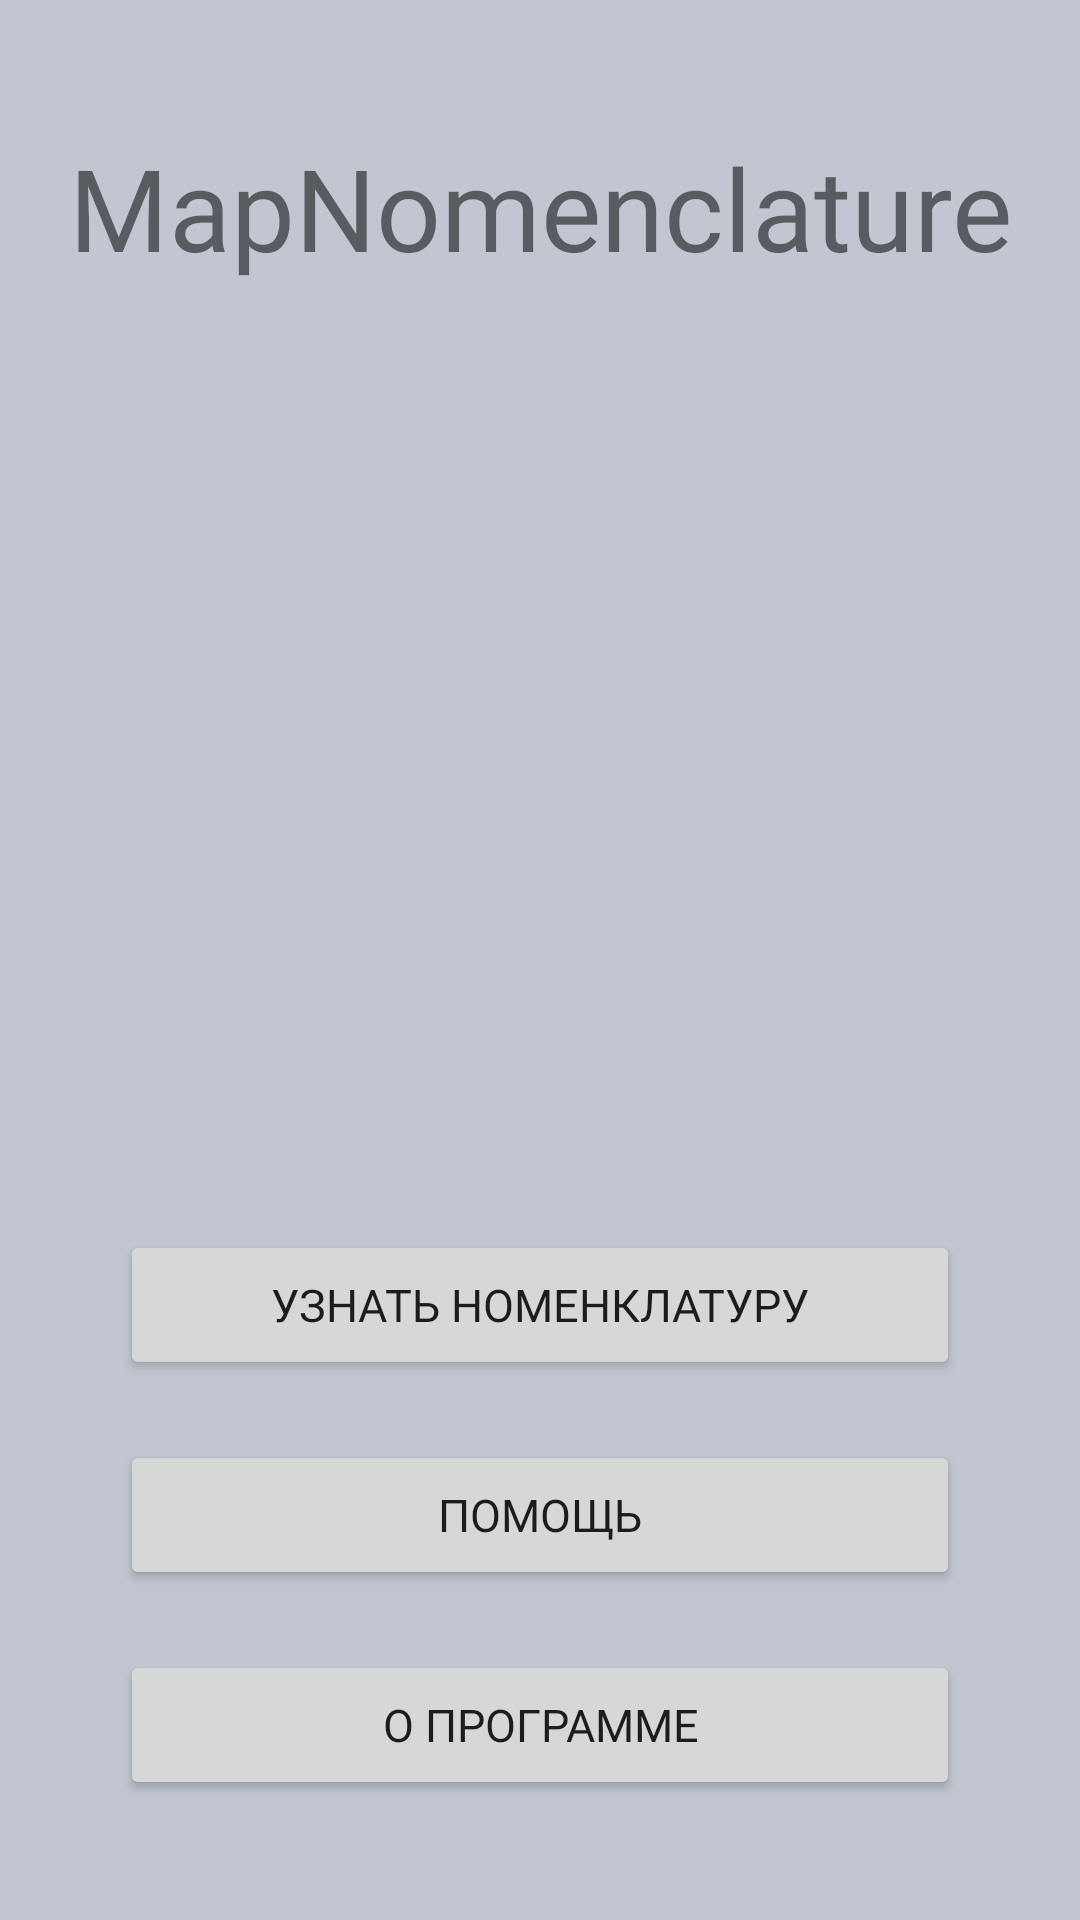

Layout XML and referenced resources for this Android screen:
<!-- AndroidManifest.xml: application theme Theme.MapNomenclature -->
<!-- res/layout/activity_main.xml -->
<?xml version="1.0" encoding="utf-8"?>
<androidx.constraintlayout.widget.ConstraintLayout xmlns:android="http://schemas.android.com/apk/res/android"
    xmlns:app="http://schemas.android.com/apk/res-auto"
    xmlns:tools="http://schemas.android.com/tools"
    android:layout_width="match_parent"
    android:layout_height="match_parent"
    android:layout_centerInParent="false"
    android:layout_centerVertical="false"
    android:background="@color/background"
    tools:context=".MainActivity">

    <TextView
        android:layout_width="match_parent"
        android:layout_height="wrap_content"
        android:layout_marginTop="7dp"
        android:fontFamily="@font/aldrich"
        android:paddingTop="20sp"
        android:paddingBottom="20sp"
        android:text="@string/app_name"
        android:textAlignment="center"
        android:textSize="38sp"
        app:layout_constraintBottom_toBottomOf="parent"
        app:layout_constraintHorizontal_bias="0.0"
        app:layout_constraintLeft_toLeftOf="parent"
        app:layout_constraintRight_toRightOf="parent"
        app:layout_constraintTop_toTopOf="parent"
        app:layout_constraintVertical_bias="0.031" />

    <ImageView
        android:id="@+id/imageView"
        android:layout_width="match_parent"
        android:layout_height="400dp"
        android:layout_marginTop="140dp"
        android:layout_marginHorizontal="5dp"
        android:contentDescription="@string/TODO"
        app:layout_constraintTop_toTopOf="parent"
        app:srcCompat="@drawable/tt"
        tools:ignore="MissingConstraints"
        tools:layout_editor_absoluteX="16dp" />

    <Button
        android:id="@+id/btn_start"
        android:layout_width="match_parent"
        android:layout_height="50dp"
        android:layout_marginHorizontal="40dp"
        android:layout_marginStart="40dp"
        android:layout_marginEnd="40dp"
        android:layout_marginBottom="180dp"
        android:fontFamily="@font/aldrich"
        android:text="@string/start"
        android:textSize="15sp"
        app:layout_constraintBottom_toBottomOf="parent"
        app:layout_constraintEnd_toEndOf="parent"
        app:layout_constraintHorizontal_bias="0.52"
        app:layout_constraintStart_toStartOf="parent"
        tools:ignore="MissingConstraints" />

    <Button
        android:id="@+id/btn_hint"
        android:layout_width="match_parent"
        android:layout_height="50dp"
        android:layout_marginHorizontal="40dp"
        android:layout_marginStart="40dp"
        android:layout_marginEnd="40dp"
        android:layout_marginBottom="110dp"
        android:fontFamily="@font/aldrich"
        android:text="@string/hint"
        android:textSize="15sp"
        app:layout_constraintBottom_toBottomOf="parent"
        app:layout_constraintEnd_toEndOf="parent"
        app:layout_constraintStart_toStartOf="parent"
        tools:ignore="MissingConstraints" />

    <Button
        android:id="@+id/btn_info"
        android:layout_width="match_parent"
        android:layout_height="50dp"
        android:layout_marginHorizontal="40dp"
        android:layout_marginStart="40dp"
        android:layout_marginEnd="40dp"
        android:layout_marginBottom="40dp"
        android:fontFamily="@font/aldrich"
        android:text="@string/info"
        android:textSize="15sp"
        app:layout_constraintBottom_toBottomOf="parent"
        app:layout_constraintEnd_toEndOf="parent"
        app:layout_constraintStart_toStartOf="parent"
        tools:ignore="MissingConstraints" />

</androidx.constraintlayout.widget.ConstraintLayout>
<!-- resources referenced by this layout -->
<resources>
  <color name="background">#c1c6d0</color>
  <string name="TODO">TODO</string>
  <string name="app_name">MapNomenclature</string>
  <string name="hint">Помощь</string>
  <string name="info">О программе</string>
  <string name="start">Узнать номенклатуру</string>
  <style name="Theme.MapNomenclature" parent="Theme.AppCompat.DayNight.NoActionBar">
          
          <item name="colorPrimary">@color/purple_500</item>
          <item name="colorPrimaryVariant">@color/dark_background</item>
          <item name="colorOnPrimary">@color/white</item>
          
          <item name="colorSecondary">@color/teal_200</item>
          <item name="colorSecondaryVariant">@color/teal_700</item>
          <item name="colorOnSecondary">@color/black</item>
          
          <item name="android:statusBarColor" tools:targetApi="l">?attr/colorPrimaryVariant</item>
          
      </style>
  <color name="purple_500">#FF6200EE</color>
  <color name="dark_background">#94989f</color>
  <color name="white">#FFFFFFFF</color>
  <color name="teal_200">#FF03DAC5</color>
  <color name="teal_700">#FF018786</color>
  <color name="black">#FF000000</color>
</resources>
